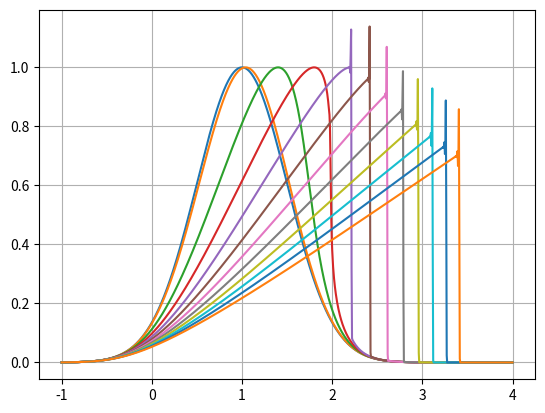

Generate this figure with matplotlib:
import numpy as np
import abc


class TwoLayerDifferenceScheme(object):
    def __init__(self, t0, te, x0, xe, xsteps, tsteps, init: callable):
        self.t = t0
        self.te = te
        self.xgrid = np.linspace(x0, xe, xsteps + 1)
        self.h = self.xgrid[1] - self.xgrid[0]
        self.tgrid = np.linspace(t0, te, tsteps + 1)
        self.tau = self.tgrid[1] - self.tgrid[0]
        self.u_current = init(self.t, self.xgrid)

    @abc.abstractmethod
    def step(self):
        raise NotImplementedError

    def solve(self):
        yield self.u_current
        while self.t < self.te:
            self.step()
            yield self.u_current


class RiemannTwoLayerDifferenceScheme(TwoLayerDifferenceScheme):
    def __init__(self, t0, te, x0, xe, xsteps, tsteps, init: callable, r_plus: callable, r_minus: callable):
        super(RiemannTwoLayerDifferenceScheme, self).__init__(t0, te, x0, xe, xsteps, tsteps, init)
        self.r_plus_current = r_plus(self.u_current)
        self.r_minus_current = r_minus(self.u_current)

    @abc.abstractmethod
    def step(self):
        raise NotImplementedError


class RiemannKIRBurgerInviscid(RiemannTwoLayerDifferenceScheme):
    def step(self):
        u = np.zeros_like(self.u_current)
        r_plus = np.zeros_like(self.r_plus_current)
        r_minus = np.zeros_like(self.r_minus_current)
        r_plus[0] = self.r_plus_current[0]
        r_plus[-1] = self.r_plus_current[-1]
        r_minus[0] = self.r_minus_current[0]
        r_minus[-1] = self.r_minus_current[-1]
        u[0] = self.u_current[0]
        u[-1] = self.u_current[-1]
        for i in range(1, len(u)-1):
            r_plus[i] = self.r_plus_current[i] - self.tau*self.u_current[i] * \
                        (self.r_plus_current[i] - self.r_plus_current[i-1]) / self.h
            r_minus[i] = self.r_minus_current[i] + self.tau * (1 / 3) * self.u_current[i] * \
                         (self.r_minus_current[i+1] - self.r_minus_current[i]) / self.h
        u = r_plus/2 + 3*r_minus/2
        self.u_current = u
        self.r_minus_current = r_minus
        self.r_plus_current = r_plus
        self.t += self.tau


class KIRBurgerInviscid(TwoLayerDifferenceScheme):
    def step(self):
        u = np.zeros_like(self.u_current)
        u[0] = self.u_current[0]
        u[-1] = self.u_current[-1]
        for i in range(1, len(u) - 1):
            u[i] = self.u_current[i]-(self.tau/(2*self.h))*(self.u_current[i]**2-self.u_current[i-1]**2)
        self.u_current = u
        self.t += self.tau


class LaxWendroffInviscid(TwoLayerDifferenceScheme):
    def step(self):
        u = np.zeros_like(self.u_current)
        u[0] = self.u_current[0]
        u[-1] = self.u_current[-1]
        for i in range(2, len(u) - 1):
            #u[i] = self.u_current[i]-(self.tau/(2*self.h))*(self.u_current[i]**2-self.u_current[i-1]**2)
            u[i] = self.u_current[i] -\
                   0.5*self.tau/self.h*(0.5*self.u_current[i+1]**2 - 0.5*self.u_current[i-1]**2) + \
                   0.5*(self.tau/self.h)**2*((0.5*(self.u_current[i] + self.u_current[i+1]))*
                                             (0.5*self.u_current[i+1]**2 - 0.5*self.u_current[i]**2) -
                                             (0.5*(self.u_current[i] + self.u_current[i-1]))*
                                             (0.5*self.u_current[i]**2 - 0.5*self.u_current[i-1]**2))
        self.u_current = u
        self.t += self.tau


if __name__ == '__main__':

    I = lambda t, x: np.exp(-2*(x-1)**2)
    R_plus = lambda u: u/2 - u**3
    R_minus = lambda u: u/2 + u**3 / 3

    #method = RiemannKIRBurgerInviscid(0, 4, -1, 4, 1000, 1000, I, R_plus, R_minus)
    #method = KIRBurgerInviscid(0, 4, -1, 4, 1000, 1000, I)
    method = LaxWendroffInviscid(0, 4, -1, 4, 1000, 1000, I)
    solution = np.array(list(method.solve()))
    ts = method.tgrid
    xs = method.xgrid

    from mpl_toolkits.mplot3d import Axes3D
    import matplotlib.pyplot as plt
    from matplotlib import cm
    from matplotlib.ticker import LinearLocator, FormatStrFormatter
    import numpy as np

    plt.plot(xs, solution[0])
    plt.plot(xs, solution[10])
    plt.plot(xs, solution[100])
    plt.plot(xs, solution[200])
    plt.plot(xs, solution[300])
    plt.plot(xs, solution[400])
    plt.plot(xs, solution[500])
    plt.plot(xs, solution[600])
    plt.plot(xs, solution[700])
    plt.plot(xs, solution[800])
    plt.plot(xs, solution[900])
    plt.plot(xs, solution[1000])
    plt.grid()
    plt.show()

    '''

    fig = plt.figure()
    ax = fig.gca(projection='3d')

    X, Y = np.meshgrid(xs, ts)

    surf = ax.plot_surface(X, Y, solution, cmap=cm.coolwarm,
                           linewidth=0, antialiased=False)

    ax.zaxis.set_major_locator(LinearLocator(10))
    ax.zaxis.set_major_formatter(FormatStrFormatter('%.02f'))

    fig.colorbar(surf, shrink=0.5, aspect=5)

    plt.show()
    '''
